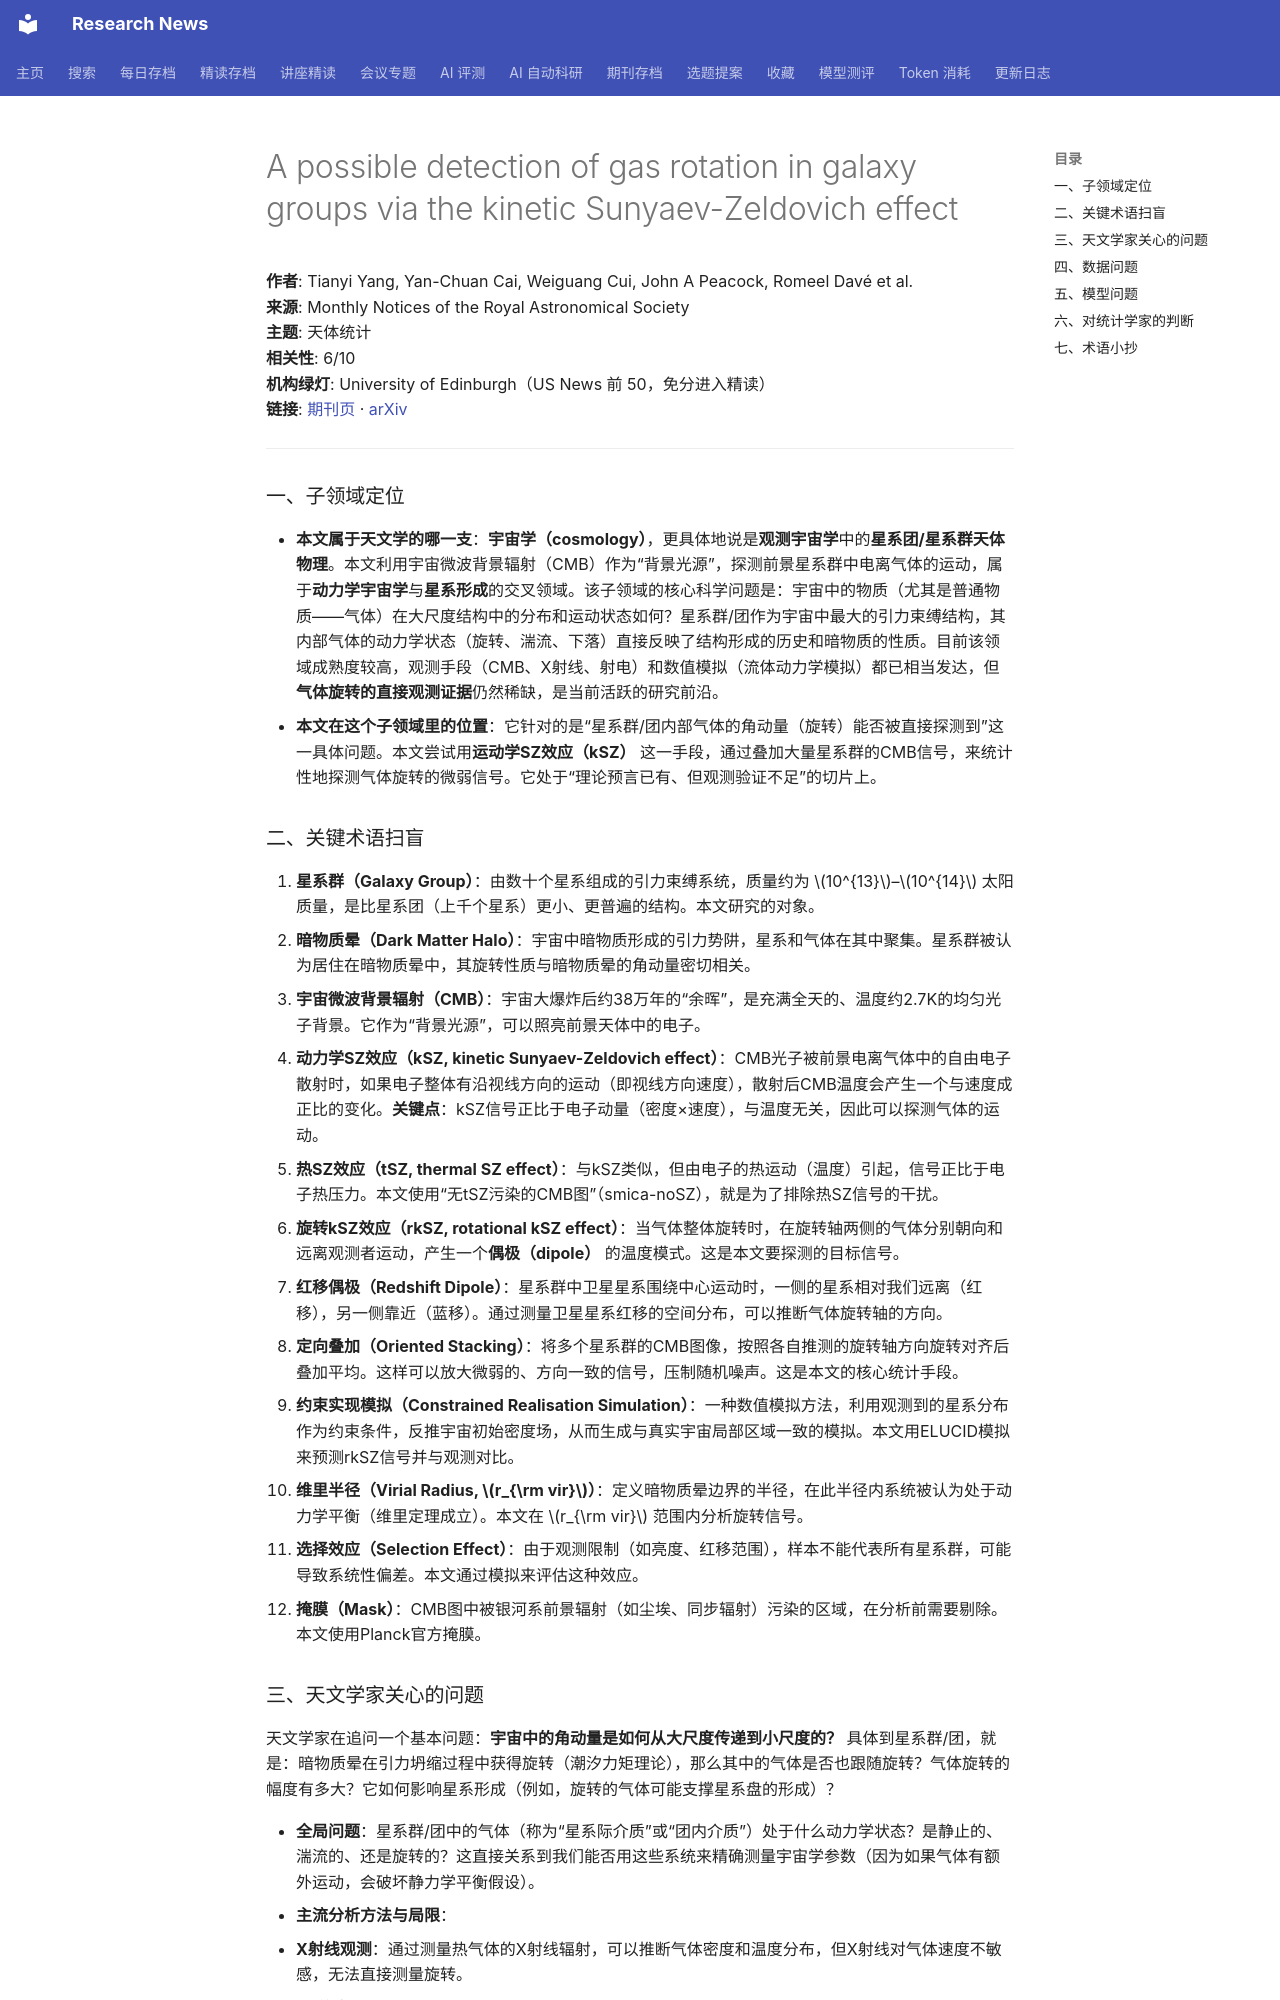

repository: cxy0714/research-news · page: deep_reads/2026-10-15-10.1093_mnras_stag1943/index.html · generator: mkdocs

# A possible detection of gas rotation in galaxy groups via the kinetic Sunyaev-Zeldovich effect

**作者**: Tianyi Yang, Yan-Chuan Cai, Weiguang Cui, John A Peacock, Romeel Davé et al.  
**来源**: Monthly Notices of the Royal Astronomical Society  
**主题**: 天体统计  
**相关性**: 6/10  
**机构绿灯**: University of Edinburgh（US News 前 50，免分进入精读）  
**链接**: [期刊页](https://doi.org/10.1093/mnras/stag1943) · [arXiv](https://arxiv.org/abs/2603.14494)

---

### 一、子领域定位

- **本文属于天文学的哪一支**：**宇宙学（cosmology）**，更具体地说是**观测宇宙学**中的**星系团/星系群天体物理**。本文利用宇宙微波背景辐射（CMB）作为“背景光源”，探测前景星系群中电离气体的运动，属于**动力学宇宙学**与**星系形成**的交叉领域。该子领域的核心科学问题是：宇宙中的物质（尤其是普通物质——气体）在大尺度结构中的分布和运动状态如何？星系群/团作为宇宙中最大的引力束缚结构，其内部气体的动力学状态（旋转、湍流、下落）直接反映了结构形成的历史和暗物质的性质。目前该领域成熟度较高，观测手段（CMB、X射线、射电）和数值模拟（流体动力学模拟）都已相当发达，但**气体旋转的直接观测证据**仍然稀缺，是当前活跃的研究前沿。
- **本文在这个子领域里的位置**：它针对的是“星系群/团内部气体的角动量（旋转）能否被直接探测到”这一具体问题。本文尝试用**运动学SZ效应（kSZ）** 这一手段，通过叠加大量星系群的CMB信号，来统计性地探测气体旋转的微弱信号。它处于“理论预言已有、但观测验证不足”的切片上。

### 二、关键术语扫盲

1. **星系群（Galaxy Group）**：由数十个星系组成的引力束缚系统，质量约为 \(10^{13}\)–\(10^{14}\) 太阳质量，是比星系团（上千个星系）更小、更普遍的结构。本文研究的对象。
2. **暗物质晕（Dark Matter Halo）**：宇宙中暗物质形成的引力势阱，星系和气体在其中聚集。星系群被认为居住在暗物质晕中，其旋转性质与暗物质晕的角动量密切相关。
3. **宇宙微波背景辐射（CMB）**：宇宙大爆炸后约38万年的“余晖”，是充满全天的、温度约2.7K的均匀光子背景。它作为“背景光源”，可以照亮前景天体中的电子。
4. **动力学SZ效应（kSZ, kinetic Sunyaev-Zeldovich effect）**：CMB光子被前景电离气体中的自由电子散射时，如果电子整体有沿视线方向的运动（即视线方向速度），散射后CMB温度会产生一个与速度成正比的变化。**关键点**：kSZ信号正比于电子动量（密度×速度），与温度无关，因此可以探测气体的运动。
5. **热SZ效应（tSZ, thermal SZ effect）**：与kSZ类似，但由电子的热运动（温度）引起，信号正比于电子热压力。本文使用“无tSZ污染的CMB图”（smica-noSZ），就是为了排除热SZ信号的干扰。
6. **旋转kSZ效应（rkSZ, rotational kSZ effect）**：当气体整体旋转时，在旋转轴两侧的气体分别朝向和远离观测者运动，产生一个**偶极（dipole）** 的温度模式。这是本文要探测的目标信号。
7. **红移偶极（Redshift Dipole）**：星系群中卫星星系围绕中心运动时，一侧的星系相对我们远离（红移），另一侧靠近（蓝移）。通过测量卫星星系红移的空间分布，可以推断气体旋转轴的方向。
8. **定向叠加（Oriented Stacking）**：将多个星系群的CMB图像，按照各自推测的旋转轴方向旋转对齐后叠加平均。这样可以放大微弱的、方向一致的信号，压制随机噪声。这是本文的核心统计手段。
9. **约束实现模拟（Constrained Realisation Simulation）**：一种数值模拟方法，利用观测到的星系分布作为约束条件，反推宇宙初始密度场，从而生成与真实宇宙局部区域一致的模拟。本文用ELUCID模拟来预测rkSZ信号并与观测对比。
10. **维里半径（Virial Radius, \(r_{\rm vir}\)）**：定义暗物质晕边界的半径，在此半径内系统被认为处于动力学平衡（维里定理成立）。本文在 \(r_{\rm vir}\) 范围内分析旋转信号。
11. **选择效应（Selection Effect）**：由于观测限制（如亮度、红移范围），样本不能代表所有星系群，可能导致系统性偏差。本文通过模拟来评估这种效应。
12. **掩膜（Mask）**：CMB图中被银河系前景辐射（如尘埃、同步辐射）污染的区域，在分析前需要剔除。本文使用Planck官方掩膜。
